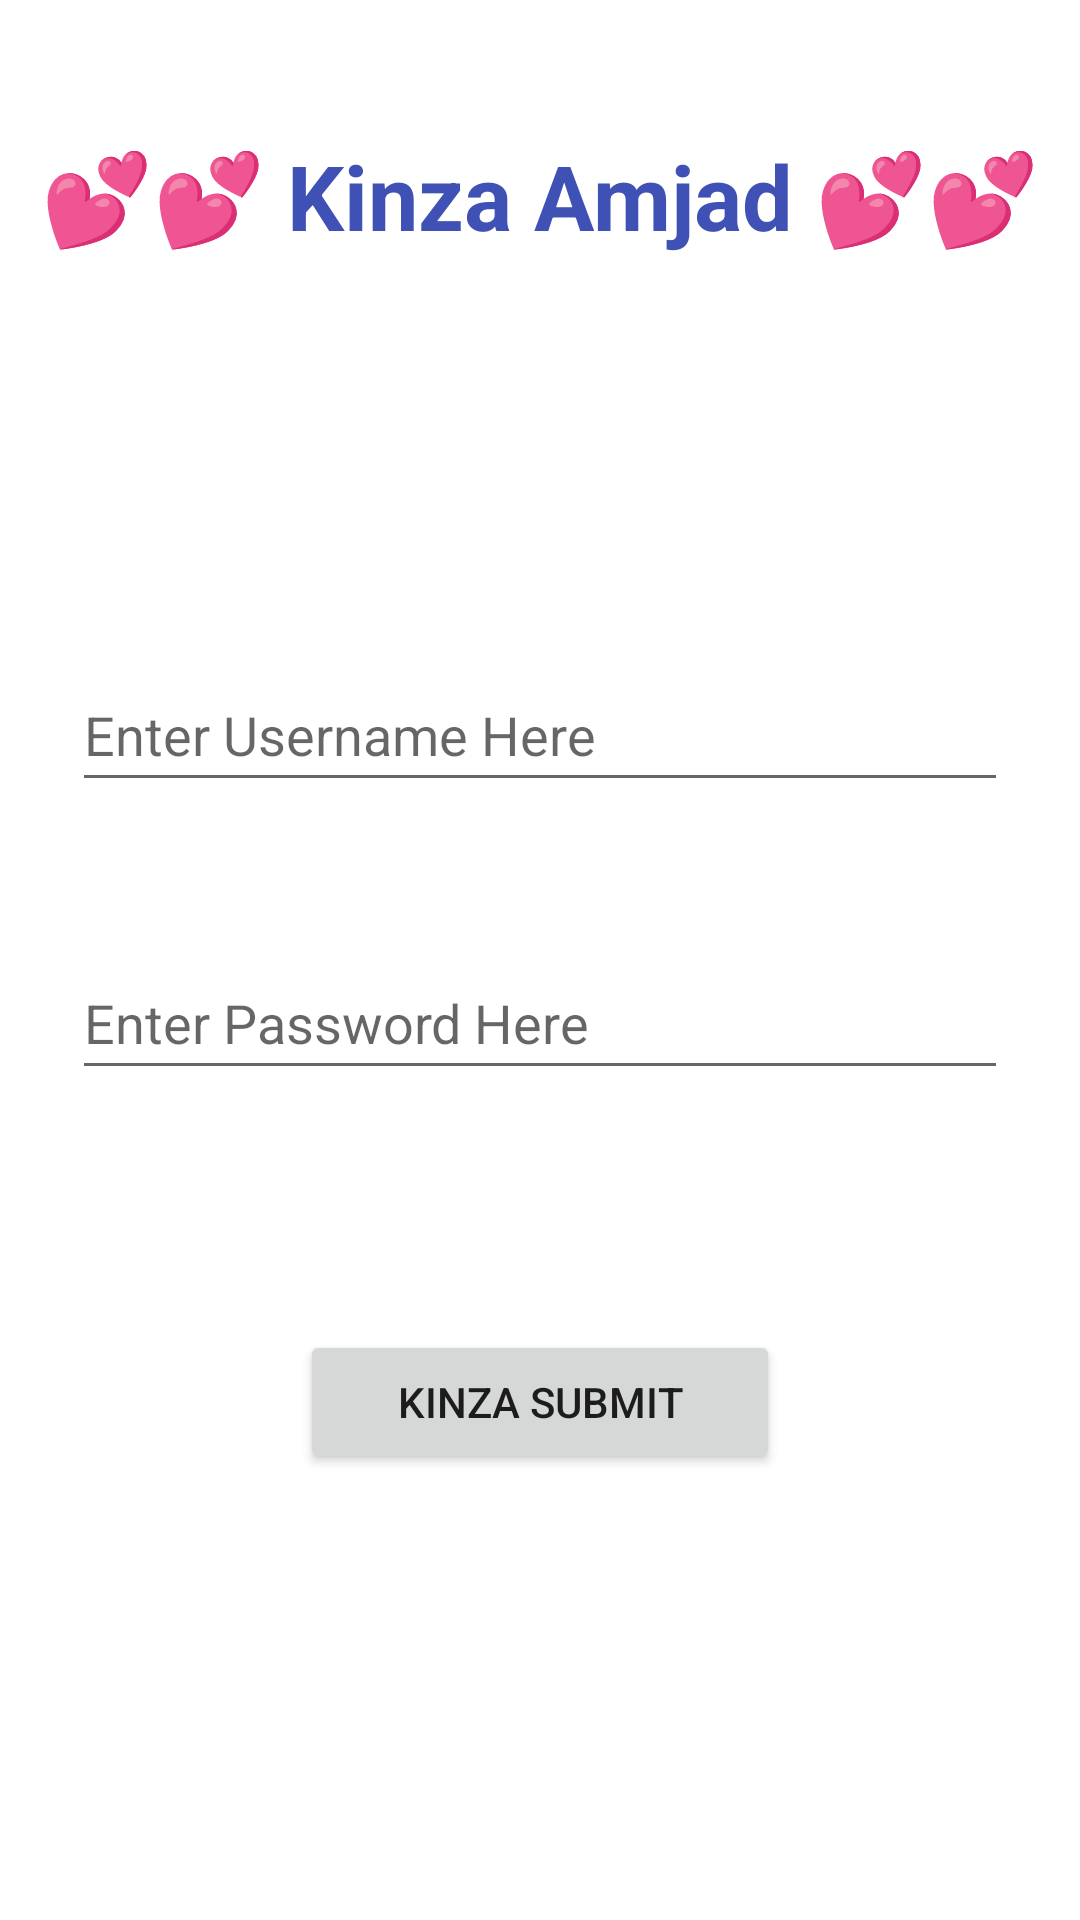

Reconstruct the res/layout file that produces this screen, plus the resources it refers to.
<!-- AndroidManifest.xml: application theme Theme.Kinza_Shared_Preferences_App -->
<!-- res/layout/activity_main.xml -->
<?xml version="1.0" encoding="utf-8"?>
<androidx.constraintlayout.widget.ConstraintLayout xmlns:android="http://schemas.android.com/apk/res/android"
    xmlns:app="http://schemas.android.com/apk/res-auto"
    xmlns:tools="http://schemas.android.com/tools"
    android:layout_width="match_parent"
    android:layout_height="match_parent"
    tools:context=".MainActivity">

    <TextView
        android:id="@+id/textView"
        android:layout_width="wrap_content"
        android:layout_height="wrap_content"
        android:layout_marginTop="110dp"
        android:layout_marginBottom="32dp"
        android:padding="10dp"
        android:text="💕💕 Kinza Amjad 💕💕"
        android:textColor="@color/blue"
        android:textSize="30sp"
        android:textStyle="bold"
        app:layout_constraintBottom_toTopOf="@+id/editTextUserKinza"
        app:layout_constraintLeft_toLeftOf="parent"
        app:layout_constraintRight_toRightOf="parent"
        app:layout_constraintTop_toTopOf="parent" />

    <EditText
        android:id="@+id/editTextUserKinza"
        android:layout_width="0dp"
        android:layout_height="wrap_content"
        android:layout_marginStart="24dp"
        android:layout_marginTop="92dp"
        android:layout_marginEnd="24dp"
        android:layout_marginBottom="24dp"
        android:ems="10"
        android:hint="@string/enter_user_name_here"
        android:inputType="textPersonName"
        android:minHeight="48dp"
        app:layout_constraintBottom_toTopOf="@+id/editTextTextPasswordKinza"
        app:layout_constraintEnd_toEndOf="parent"
        app:layout_constraintHorizontal_bias="0.412"
        app:layout_constraintStart_toStartOf="parent"
        app:layout_constraintTop_toBottomOf="@+id/textView" />

    <EditText
        android:id="@+id/editTextTextPasswordKinza"
        android:layout_width="0dp"
        android:layout_height="wrap_content"
        android:layout_marginStart="24dp"
        android:layout_marginTop="24dp"
        android:layout_marginEnd="24dp"
        android:layout_marginBottom="40dp"
        android:ems="10"
        android:hint="@string/enter_password_here"
        android:inputType="textPassword"
        android:minHeight="48dp"
        app:layout_constraintBottom_toTopOf="@+id/buttonKinza"
        app:layout_constraintEnd_toEndOf="parent"
        app:layout_constraintHorizontal_bias="0.0"
        app:layout_constraintStart_toStartOf="parent"
        app:layout_constraintTop_toBottomOf="@+id/editTextUserKinza" />

    <Button
        android:id="@+id/buttonKinza"
        android:layout_width="0dp"
        android:layout_height="wrap_content"
        android:layout_marginStart="100dp"
        android:layout_marginTop="40dp"
        android:layout_marginEnd="100dp"
        android:layout_marginBottom="224dp"
        android:text="Kinza Submit"
        android:onClick="kinza_submit"
        app:layout_constraintBottom_toBottomOf="parent"
        app:layout_constraintEnd_toEndOf="parent"
        app:layout_constraintHorizontal_bias="1.0"
        app:layout_constraintStart_toStartOf="parent"
        app:layout_constraintTop_toBottomOf="@+id/editTextTextPasswordKinza" />

</androidx.constraintlayout.widget.ConstraintLayout>
<!-- resources referenced by this layout -->
<resources>
  <color name="blue">#3F51B5</color>
  <string name="enter_password_here">Enter Password Here</string>
  <string name="enter_user_name_here">Enter Username Here</string>
  <style name="Theme.Kinza_Shared_Preferences_App" parent="Theme.MaterialComponents.DayNight.DarkActionBar">
          
          <item name="colorPrimary">@color/purple_500</item>
          <item name="colorPrimaryVariant">@color/purple_700</item>
          <item name="colorOnPrimary">@color/white</item>
          
          <item name="colorSecondary">@color/teal_200</item>
          <item name="colorSecondaryVariant">@color/teal_700</item>
          <item name="colorOnSecondary">@color/black</item>
          
          <item name="android:statusBarColor" tools:targetApi="l">?attr/colorPrimaryVariant</item>
          
      </style>
  <color name="purple_500">#FF6200EE</color>
  <color name="purple_700">#FF3700B3</color>
  <color name="white">#FFFFFFFF</color>
  <color name="teal_200">#FF03DAC5</color>
  <color name="teal_700">#FF018786</color>
  <color name="black">#FF000000</color>
</resources>
